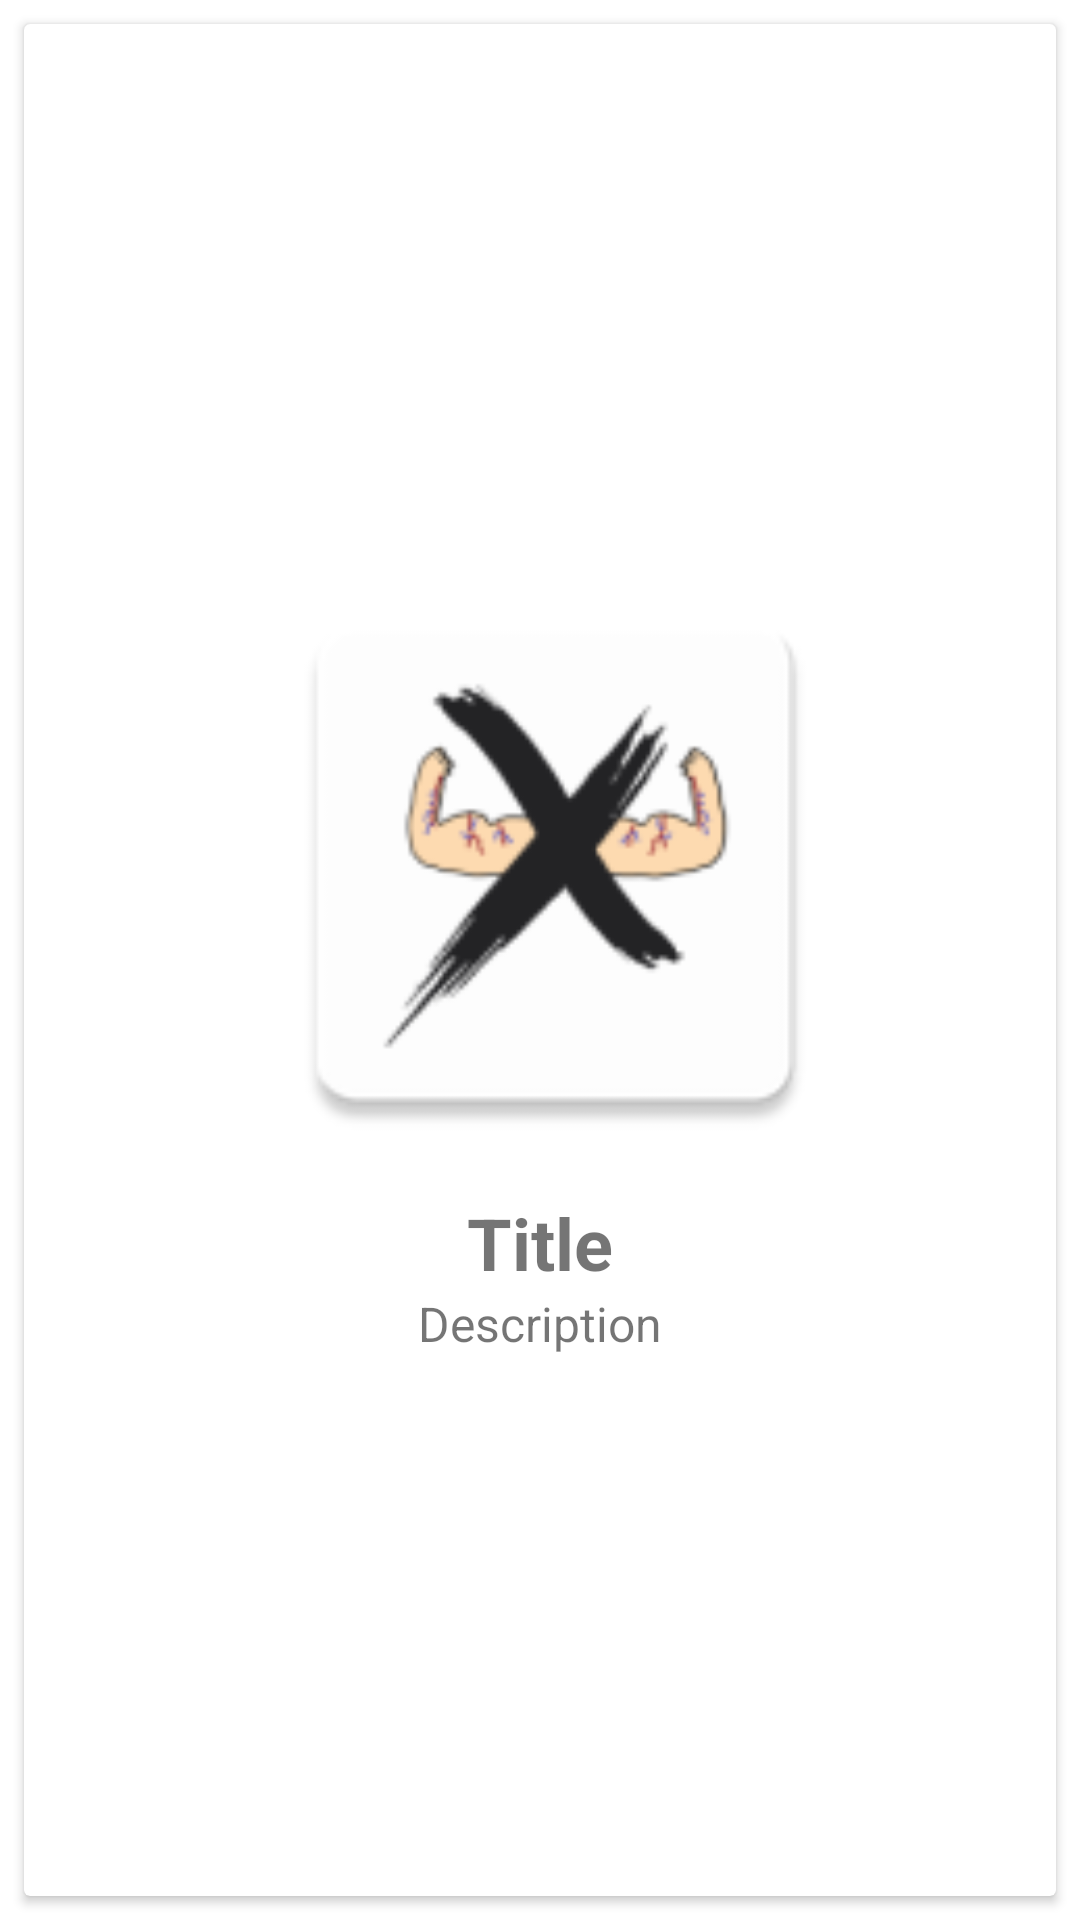

The Android layout XML behind this screen, and the referenced resources:
<!-- AndroidManifest.xml: application theme XtremeTheme -->
<!-- res/layout/list_optional.xml -->
<?xml version="1.0" encoding="utf-8"?>
<androidx.constraintlayout.widget.ConstraintLayout
    xmlns:android="http://schemas.android.com/apk/res/android"
    xmlns:app="http://schemas.android.com/apk/res-auto"
    xmlns:tools="http://schemas.android.com/tools"
    android:layout_width="250dp"
    android:layout_height="400dp"
    android:id="@+id/exercise_layout">

    <androidx.cardview.widget.CardView
        android:layout_width="match_parent"
        android:layout_height="match_parent"
        app:layout_constraintEnd_toEndOf="parent"
        app:layout_constraintStart_toStartOf="parent"
        android:id="@+id/optional_card_view"
        android:background="@drawable/optional_view_bg"
        android:layout_margin="8dp"
        app:layout_constraintTop_toTopOf="parent">

        <LinearLayout
            android:layout_width="match_parent"
            android:layout_height="match_parent"
            android:gravity="center"
            android:orientation="vertical"
            android:padding="6dp">

            <ImageView
                android:id="@+id/imageView"
                android:layout_width="200dp"
                android:layout_height="200dp"
                android:layout_marginStart="5dp"
                app:layout_constraintBottom_toBottomOf="parent"
                app:layout_constraintStart_toStartOf="parent"
                app:layout_constraintTop_toTopOf="parent"
                app:srcCompat="@mipmap/ic_launcher" />

            <TextView
                android:id="@+id/name_view"
                android:layout_width="wrap_content"
                android:layout_height="wrap_content"
                android:layout_marginTop="10dp"
                android:layout_marginStart="8dp"
                android:layout_marginEnd="8dp"
                android:text="Title"
                android:textSize="24sp"
                android:textStyle="bold"
                app:layout_constraintEnd_toEndOf="parent"
                app:layout_constraintHorizontal_bias="0.0"
                app:layout_constraintStart_toEndOf="@+id/imageView"
                app:layout_constraintTop_toTopOf="parent" />

            <TextView
                android:id="@+id/description_view"
                android:layout_width="wrap_content"
                android:layout_height="wrap_content"
                android:text="Description"
                android:layout_marginStart="8dp"
                android:layout_marginEnd="8dp"
                android:textSize="16sp"
                app:layout_constraintEnd_toEndOf="parent"
                app:layout_constraintHorizontal_bias="0.0"
                app:layout_constraintStart_toStartOf="@+id/name_view"
                app:layout_constraintTop_toBottomOf="@+id/name_view" />

        </LinearLayout>

        <ImageView
            android:id="@+id/image_selected"
            android:layout_width="40dp"
            android:layout_height="40dp"
            android:layout_marginStart="190dp"
            android:visibility="gone"
            android:src="@drawable/ic_checkmark" />

    </androidx.cardview.widget.CardView>
</androidx.constraintlayout.widget.ConstraintLayout>
<!-- resources referenced by this layout -->
<resources>
  <!-- drawable optional_view_bg (drawable) -->
  <?xml version="1.0" encoding="utf-8"?>
  <shape xmlns:android="http://schemas.android.com/apk/res/android" android:shape="rectangle">
      <solid android:color="@color/white"/>
      <corners android:radius="6dp"/>
  </shape>
  <!-- mipmap ic_launcher: png bitmap (mipmap-hdpi, 2797 bytes) -->
  <style name="XtremeTheme" parent="Theme.MaterialComponents.DayNight.DarkActionBar">
          
          <item name="colorPrimary">@color/purple_500</item>
          <item name="colorPrimaryVariant">@color/purple_700</item>
          <item name="colorOnPrimary">@color/white</item>
          
          <item name="colorSecondary">@color/teal_200</item>
          <item name="colorSecondaryVariant">@color/teal_700</item>
          <item name="colorOnSecondary">@color/black</item>
          
          <item name="android:statusBarColor" tools:targetApi="l">?attr/colorPrimaryVariant</item>
          
      </style>
  <!-- not gathered from this repository: default colours our renderer supplied (Android Studio template values) -->
  <color name="purple_500">#FF6200EE</color>
  <color name="purple_700">#FF3700B3</color>
  <color name="teal_200">#FF03DAC5</color>
  <color name="teal_700">#FF018786</color>
  <color name="black">#FF000000</color>
  <color name="white">#FFFFFFFF</color>
</resources>
